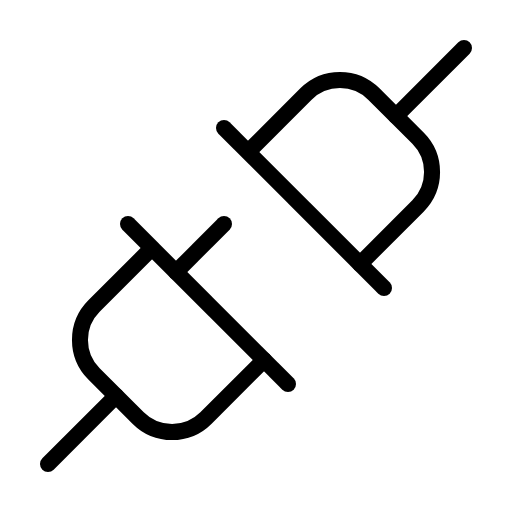
t = 0.00 s
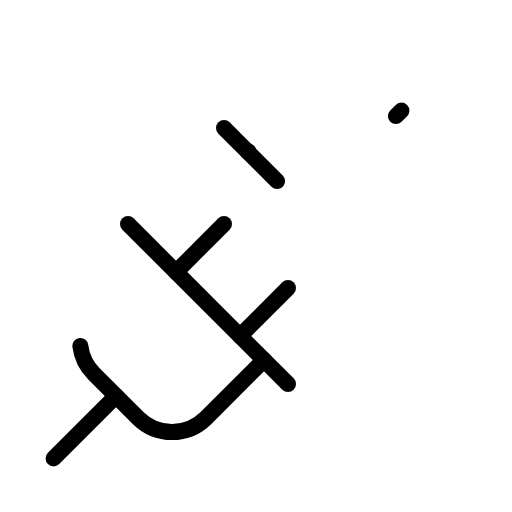
t = 2.10 s
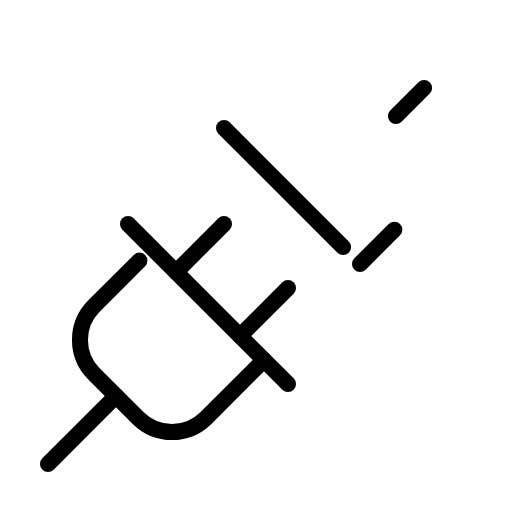
t = 2.48 s
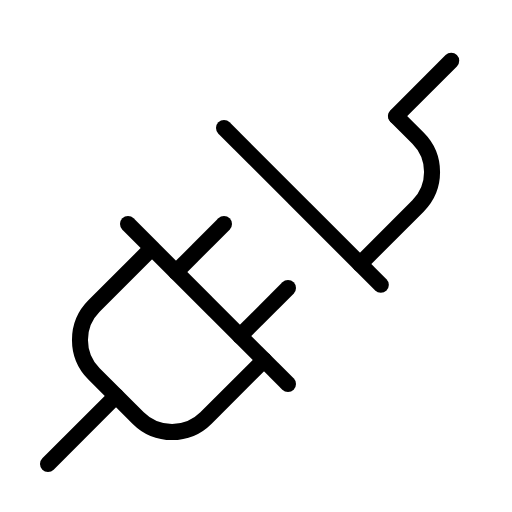
t = 2.85 s
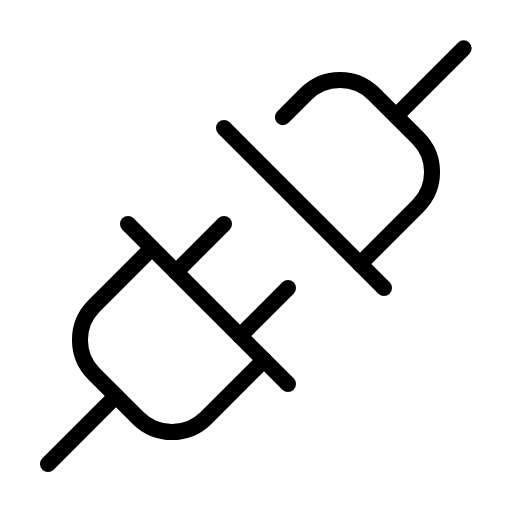
t = 3.23 s
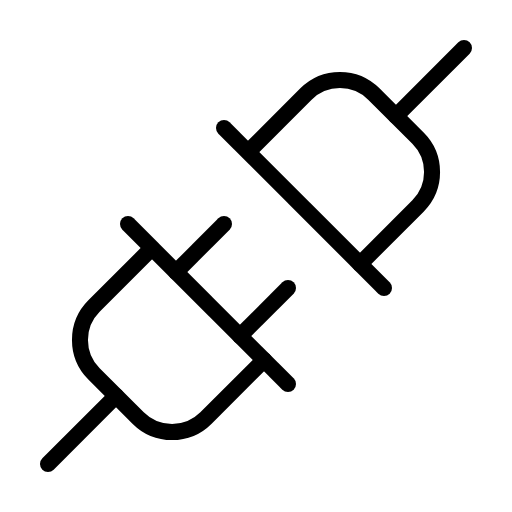
t = 3.60 s

The animated SVG that drew these frames (rendered in a browser with its animation timeline set to each time). Animation: 1 CSS @keyframes rule; one cycle of 3.60 s.

<svg xmlns="http://www.w3.org/2000/svg" viewBox="0 0 256 256">
  <style>
    .draw-line {
      stroke-dasharray: 1;
      stroke-dashoffset: 0;
    }
    svg:hover .draw-line {
      animation: phosphor-draw-in 1.5s ease-in-out forwards;
    }
    @keyframes phosphor-draw-in {
      from { stroke-dashoffset: 1; }
      to { stroke-dashoffset: 0; }
    }
  </style><rect width="256" height="256" fill="none"/><line x1="144" y1="144" x2="120" y2="168" fill="none" stroke="currentColor" stroke-linecap="round" stroke-linejoin="round" stroke-width="8" class="draw-line" pathLength="1" style="animation-delay: 0s"/><line x1="144" y1="144" x2="120" y2="168" fill="#231f20"/><line x1="112" y1="112" x2="88" y2="136" fill="none" stroke="currentColor" stroke-linecap="round" stroke-linejoin="round" stroke-width="8" class="draw-line" pathLength="1" style="animation-delay: 0.3s"/><line x1="112" y1="112" x2="88" y2="136" fill="#231f20"/><line x1="64" y1="112" x2="144" y2="192" fill="none" stroke="currentColor" stroke-linecap="round" stroke-linejoin="round" stroke-width="8" class="draw-line" pathLength="1" style="animation-delay: 0.6s"/><line x1="58.06" y1="197.94" x2="24" y2="232" fill="none" stroke="currentColor" stroke-linecap="round" stroke-linejoin="round" stroke-width="8" class="draw-line" pathLength="1" style="animation-delay: 0.9s"/><path d="M132,180l-29,29a24,24,0,0,1-33.94,0L47,186.91A24,24,0,0,1,47,153l29-29" fill="none" stroke="currentColor" stroke-linecap="round" stroke-linejoin="round" stroke-width="8" class="draw-line" pathLength="1" style="animation-delay: 1.2s"/><line x1="112" y1="64" x2="192" y2="144" fill="none" stroke="currentColor" stroke-linecap="round" stroke-linejoin="round" stroke-width="8" class="draw-line" pathLength="1" style="animation-delay: 1.5s"/><line x1="197.94" y1="58.06" x2="232" y2="24" fill="none" stroke="currentColor" stroke-linecap="round" stroke-linejoin="round" stroke-width="8" class="draw-line" pathLength="1" style="animation-delay: 1.8s"/><path d="M180,132l29-29a24,24,0,0,0,0-33.94L186.91,47A24,24,0,0,0,153,47L124,76" fill="none" stroke="currentColor" stroke-linecap="round" stroke-linejoin="round" stroke-width="8" class="draw-line" pathLength="1" style="animation-delay: 2.1s"/></svg>
